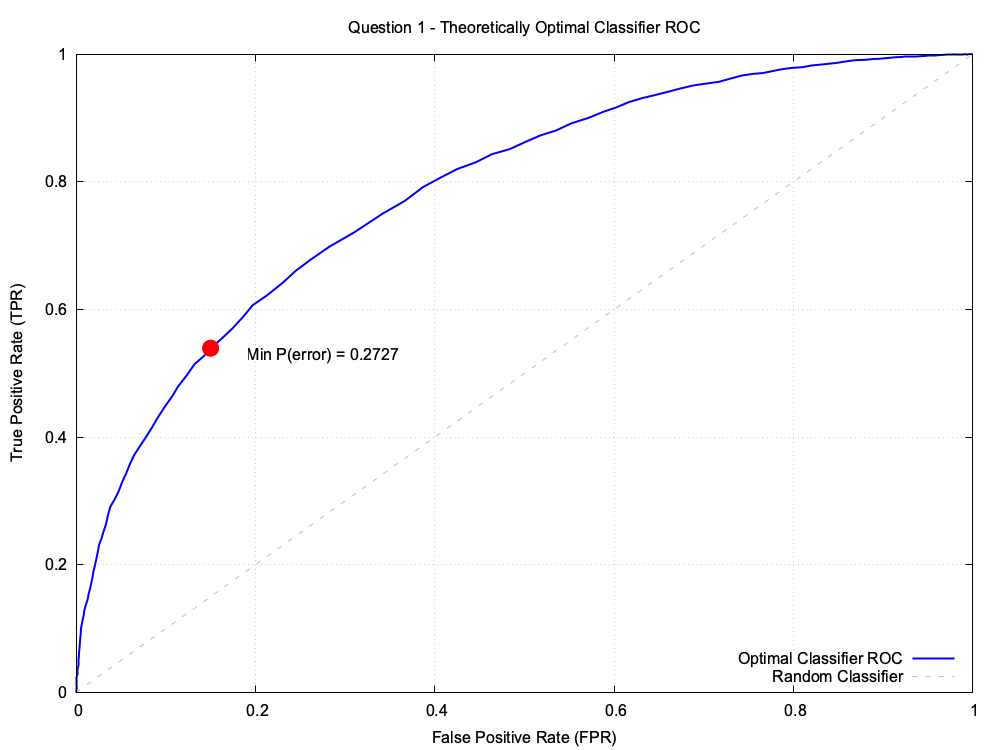

The table this chart was drawn from, first rows:
FPR, TPR, Threshold
1, 1, -20
1, 1, -19.95
1, 1, -19.9
1, 1, -19.85
1, 1, -19.8
1, 1, -19.75
1, 1, -19.7
1, 1, -19.65
1, 1, -19.6
1, 1, -19.55
1, 1, -19.5
1, 1, -19.45
1, 1, -19.4
1, 1, -19.35
1, 1, -19.3
1, 1, -19.25
1, 1, -19.2
1, 1, -19.15
1, 1, -19.1
1, 1, -19.05
1, 1, -19
1, 1, -18.95
1, 1, -18.9
1, 1, -18.85
1, 1, -18.8
1, 1, -18.75
1, 1, -18.7
1, 1, -18.65
1, 1, -18.6
1, 1, -18.55
1, 1, -18.5
1, 1, -18.45
1, 1, -18.4
1, 1, -18.35
1, 1, -18.3
1, 1, -18.25
1, 1, -18.2
1, 1, -18.15
1, 1, -18.1
1, 1, -18.05
1, 1, -18
1, 1, -17.95
1, 1, -17.9
1, 1, -17.85
1, 1, -17.8
1, 1, -17.75
1, 1, -17.7
1, 1, -17.65
1, 1, -17.6
1, 1, -17.55
1, 1, -17.5
1, 1, -17.45
1, 1, -17.4
1, 1, -17.35
1, 1, -17.3
1, 1, -17.25
1, 1, -17.2
1, 1, -17.15
1, 1, -17.1
1, 1, -17.05
... 740 more rows
